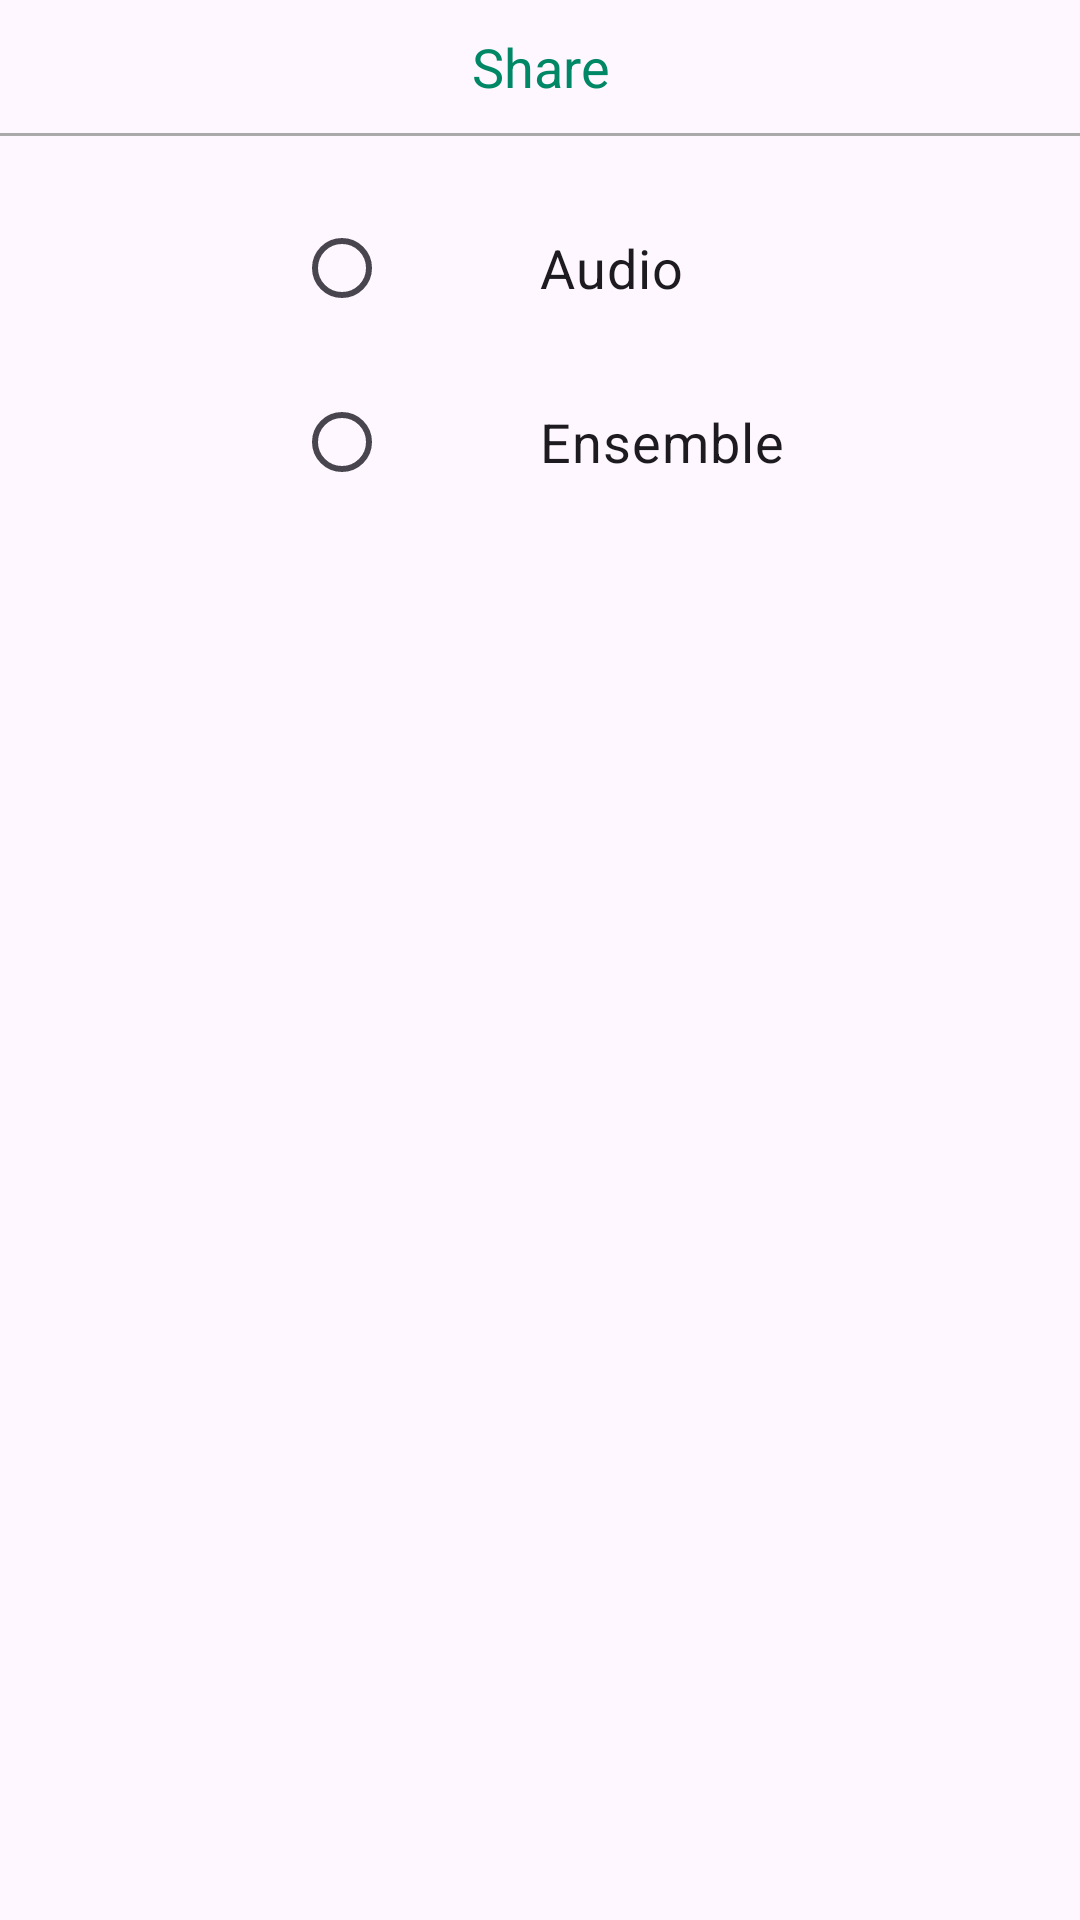

Layout XML and referenced resources for this Android screen:
<!-- AndroidManifest.xml: application theme Theme.AfroStudio -->
<!-- res/layout/dialog_share.xml -->
<?xml version="1.0" encoding="utf-8"?>

<LinearLayout xmlns:android="http://schemas.android.com/apk/res/android"
    android:layout_width="wrap_content"
    android:layout_height="wrap_content"
    android:layout_gravity="center"
    android:layout_marginBottom="2dp"
    android:layout_marginLeft="2dp"
    android:layout_marginRight="2dp"
    android:layout_marginTop="2dp"
    android:orientation="vertical"
    android:paddingTop="10dp">

    <TextView
        android:layout_width="fill_parent"
        android:layout_height="wrap_content"
        android:layout_gravity="center"
        android:layout_marginBottom="10dp"
        android:layout_marginLeft="10dp"
        android:layout_marginRight="10dp"
        android:layout_marginTop="0dp"
        android:gravity="center"
        android:text="@string/dialog_share"
        android:textColor="@color/green_afrostudio"
        android:textSize="18sp" />

    <View
        android:layout_width="match_parent"
        android:layout_height="1dp"
        android:layout_marginBottom="10dp"
        android:background="@android:color/darker_gray" />

    <ScrollView
        android:layout_width="fill_parent"
        android:layout_height="match_parent"
        android:fillViewport="true">

        <LinearLayout
            android:layout_width="fill_parent"
            android:layout_height="wrap_content"
            android:orientation="vertical">

            <RadioGroup
                android:id="@+id/share_options_rgroup"
                android:layout_width="wrap_content"
                android:layout_height="wrap_content"
                android:layout_gravity="center"
                android:measureWithLargestChild="false"
                android:orientation="vertical">

                <RadioButton
                    android:id="@+id/share_audio"
                    android:layout_width="wrap_content"
                    android:layout_height="wrap_content"
                    android:layout_marginBottom="10dp"
                    android:layout_marginTop="10dp"
                    android:paddingLeft="50dp"
                    android:text="@string/dialog_share_audio"
                    android:textSize="@dimen/abc_text_size_medium_material" />

                <RadioButton
                    android:id="@+id/share_ensemble"
                    android:layout_width="wrap_content"
                    android:layout_height="wrap_content"
                    android:layout_marginBottom="5dp"
                    android:layout_marginTop="0dp"
                    android:paddingLeft="50dp"
                    android:text="@string/dialog_share_ensemble"
                    android:textSize="@dimen/abc_text_size_medium_material" />

            </RadioGroup>

        </LinearLayout>

    </ScrollView>

</LinearLayout>
<!-- resources referenced by this layout -->
<resources>
  <color name="green_afrostudio">#008866</color>
  <string name="dialog_share">Share</string>
  <string name="dialog_share_audio">Audio</string>
  <string name="dialog_share_ensemble">Ensemble</string>
  <style name="Theme.AfroStudio" parent="Theme.MaterialComponents.DayNight.DarkActionBar">
          
          <item name="colorPrimary">@color/orange</item>
          <item name="colorPrimaryVariant">@color/blue</item>
          <item name="colorOnPrimary">@color/white</item>
          
          <item name="colorSecondary">@color/blueback</item>
          <item name="colorSecondaryVariant">@color/blueback</item>
          <item name="colorOnSecondary">@color/black</item>
          
          <item name="android:statusBarColor" tools:targetApi="l">?attr/colorPrimaryVariant</item>
          
      </style>
  <color name="orange">#ff5500</color>
  <color name="blue">#0066cc</color>
  <color name="white">#ffffff</color>
  <color name="blueback">#99FFFF</color>
  <color name="black">#000000</color>
</resources>
